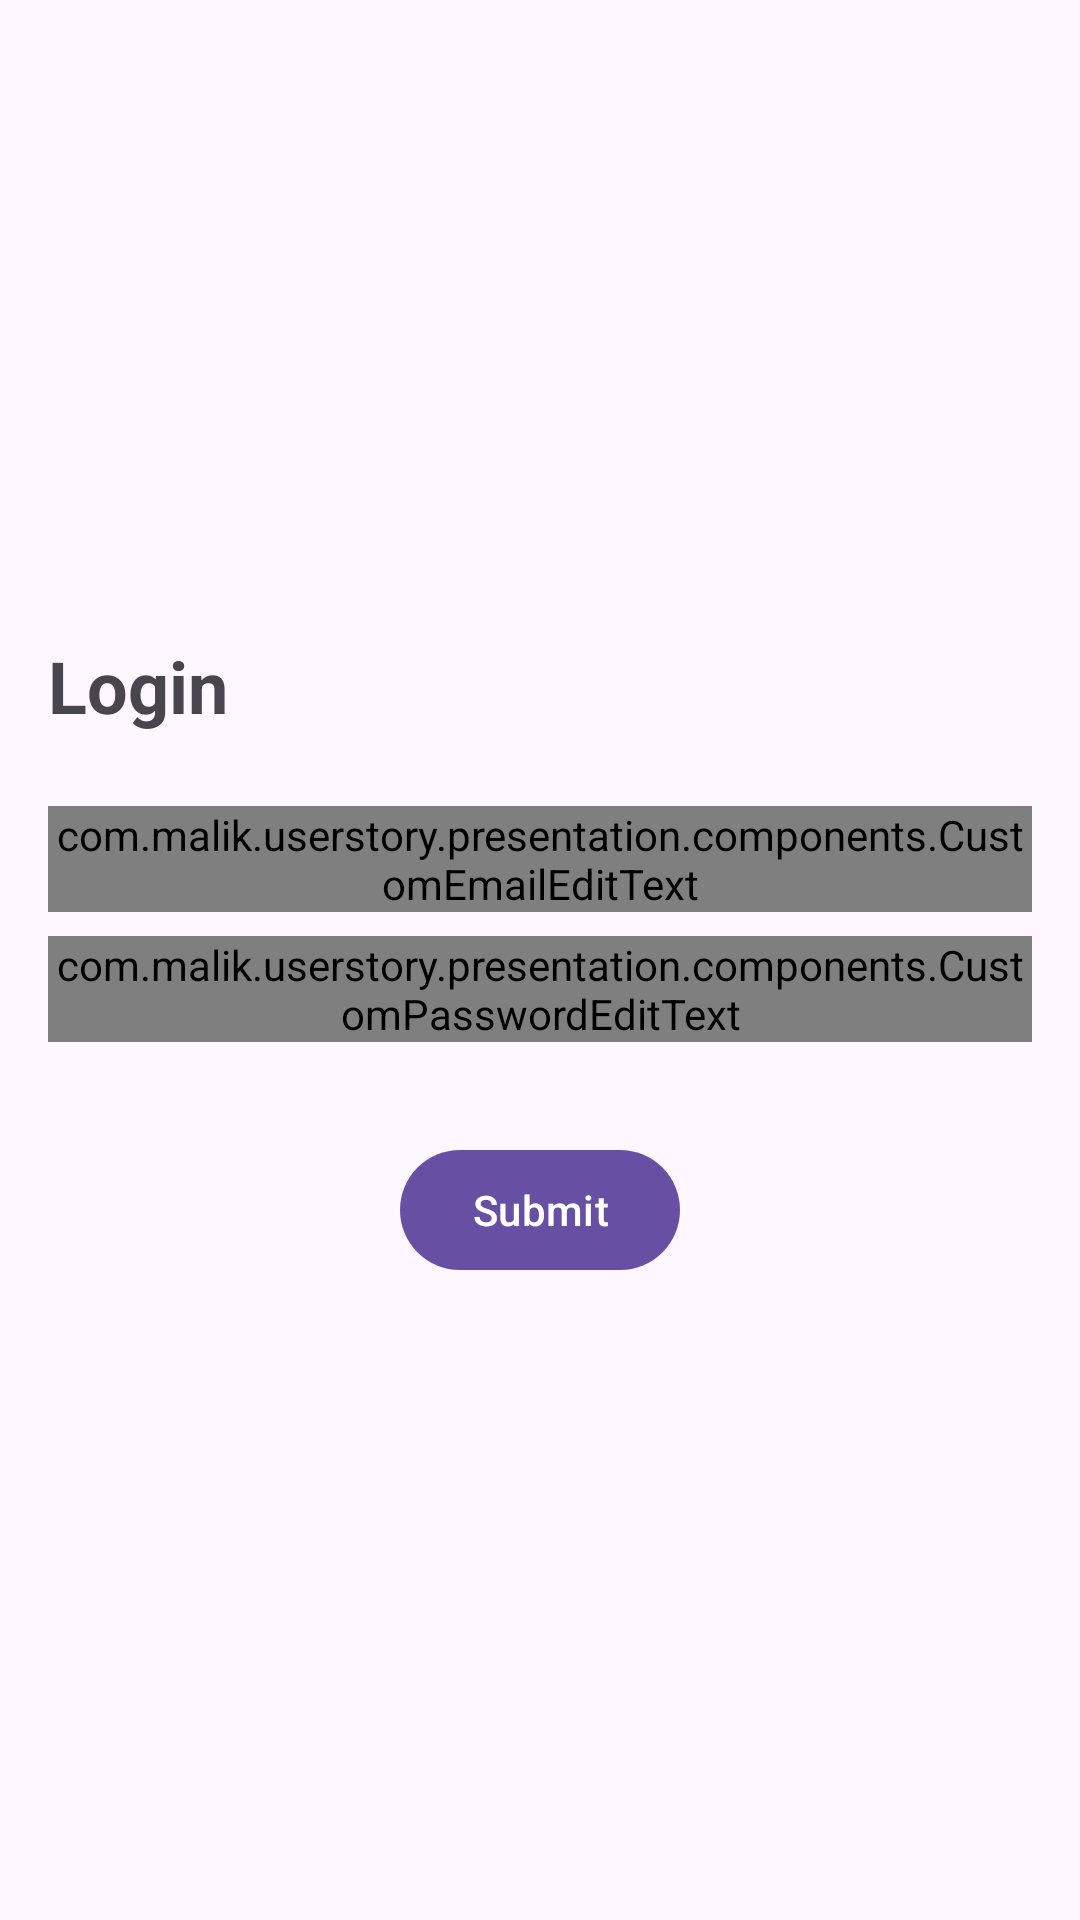

Reconstruct the res/layout file that produces this screen, plus the resources it refers to.
<!-- AndroidManifest.xml: application theme Theme.UserStory -->
<!-- res/layout/activity_login.xml -->
<?xml version="1.0" encoding="utf-8"?>
<androidx.coordinatorlayout.widget.CoordinatorLayout xmlns:android="http://schemas.android.com/apk/res/android"
    xmlns:tools="http://schemas.android.com/tools"
    android:layout_width="match_parent"
    android:layout_height="match_parent"
    android:layout_gravity="center"
    android:padding="16dp"
    tools:context=".presentation.login.LoginActivity">

    <LinearLayout
        android:layout_width="match_parent"
        android:layout_height="wrap_content"
        android:orientation="vertical"
        android:layout_gravity="center">

        <TextView
            android:id="@+id/login"
            android:layout_width="wrap_content"
            android:layout_height="wrap_content"
            android:layout_marginBottom="24dp"
            android:text="@string/login"
            android:textSize="24sp"
            android:textStyle="bold" />

        <com.malik.userstory.presentation.components.CustomEmailEditText
            android:id="@+id/email_et"
            android:layout_width="match_parent"
            android:layout_height="wrap_content"
            android:layout_marginBottom="8dp"
            android:autofillHints="true"
            android:hint="@string/email"
            android:inputType="textEmailAddress" />

        <com.malik.userstory.presentation.components.CustomPasswordEditText
            android:id="@+id/password_et"
            android:layout_width="match_parent"
            android:layout_height="wrap_content"
            android:layout_marginBottom="32dp"
            android:autofillHints="true"
            android:hint="@string/password"
            android:inputType="textPassword" />

        <Button
            android:id="@+id/submit_btn"
            android:layout_width="wrap_content"
            android:layout_height="wrap_content"
            android:layout_gravity="center"
            android:text="@string/submit" />
    </LinearLayout>

    <ProgressBar
        android:id="@+id/progress_bar"
        style="?android:attr/progressBarStyle"
        android:layout_gravity="center"
        android:visibility="invisible"
        android:layout_width="wrap_content"
        android:layout_height="wrap_content" />

</androidx.coordinatorlayout.widget.CoordinatorLayout>
<!-- resources referenced by this layout -->
<resources>
  <string name="email" translatable="false">Email</string>
  <string name="login">Login</string>
  <string name="password" translatable="false">Password</string>
  <string name="submit">Submit</string>
  <style name="Theme.UserStory" parent="Base.Theme.UserStory" />
  <style name="Base.Theme.UserStory" parent="Theme.Material3.DayNight.NoActionBar">
          
          
      </style>
</resources>
